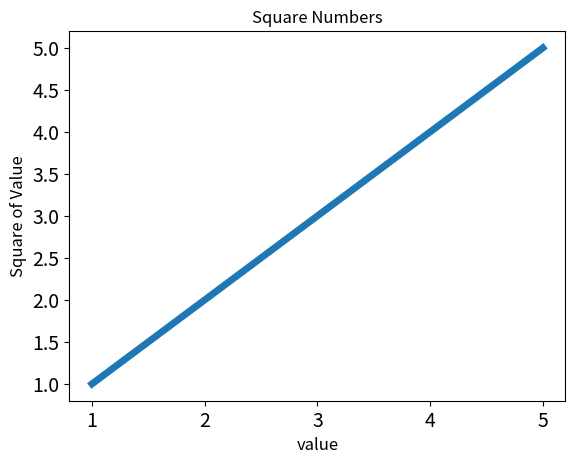

Source code (Python):
import matplotlib.pyplot as plt



input_values = [1,2,3,4,5]
squares = [1,2,3,4,5]       # 绘制折线图形，输出的值
fig,ax= plt.subplots()      #这里subplots(),返回的应该有两个返回值，需要有两个变量
plt.plot(input_values,squares,linewidth = 5) #linewidth 设置的是线的宽度
# 设置图标标题，并给坐标轴加上标签
plt.title("Square Numbers",fontsize = 12)
plt.xlabel("value",fontsize = 12)
plt.ylabel("Square of Value",fontsize = 12)

# 设置刻度标记的大小
plt.tick_params(axis='both',labelsize = 14)

fig.savefig("testOne.png")
plt.show()
